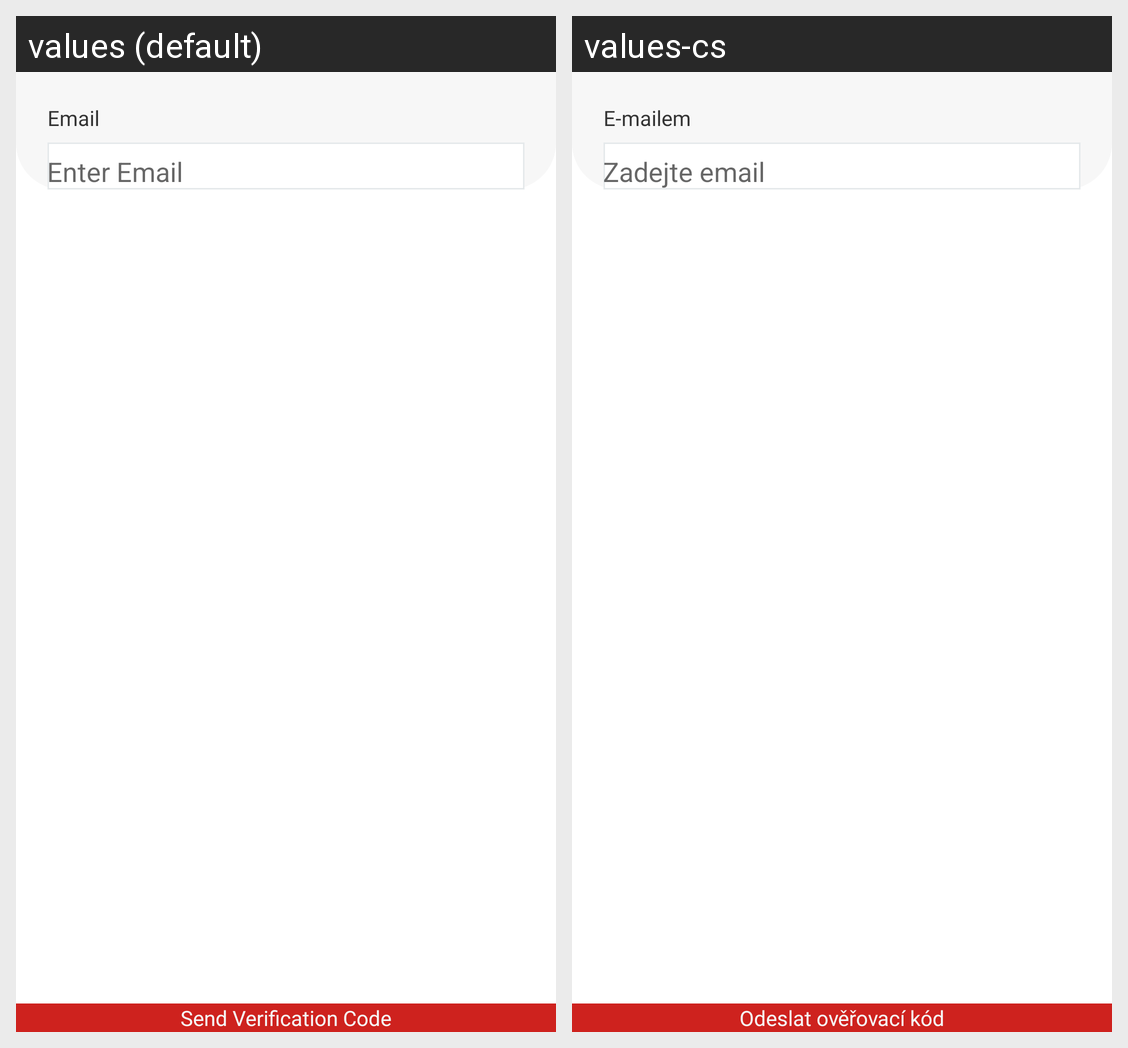

The Android screen above is rendered under two locales of the same app. Produce the string resources it draws, with the default and per-locale values.
Android screen res/layout/fragment_edit_email.xml rendered under 2 locales, left to right: values (default), values-cs. Device: Nexus 5 (rendered at 1080×1920; each locale shown at half size, 540×960, under a caption strip naming it); theme Base.Theme.Svaggy.
Strings drawn on this screen, with the default value and each locale's value (text and hints the layout hard-codes, and strings that could not be matched under every locale, appear in the picture but are not listed):

email
  values: Email
  values-cs: E-mailem

enter_email
  values: Enter Email
  values-cs: Zadejte email

send_otp
  values: Send Verification Code
  values-cs: Odeslat ověřovací kód
